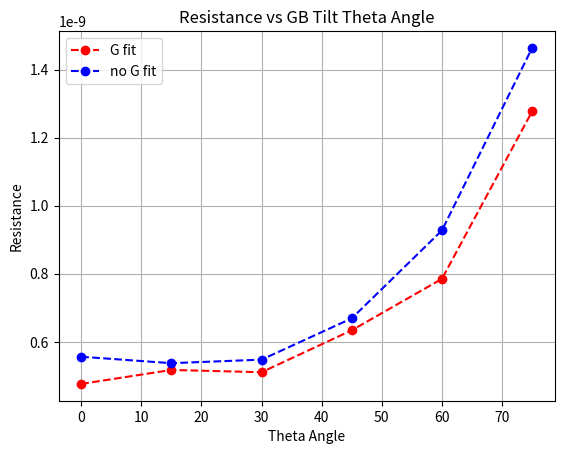

Write Python code to recreate this figure.
import matplotlib.pyplot as plt

# Data
theta_angle = [0, 15, 30, 45, 60, 75]

resistance_1 = [4.763770770058843e-10, 5.174270320521943e-10, 5.10775202795518e-10, 6.339480079165826e-10, 7.849171867503634e-10, 1.2769060616705319e-09] # step function data, G fit

resistance_2 = [5.562534445054336e-10, 5.372922740407817e-10, 5.4774395170108e-10, 6.690018087595993e-10, 9.272840951673182e-10, 1.4634507460796786e-09] # step function data, no G fit

# Plot
plt.plot(theta_angle, resistance_1, marker='o', linestyle='--', color='red', label='G fit')
plt.plot(theta_angle, resistance_2, marker='o', linestyle='--', color='blue', label='no G fit')
plt.xlabel('Theta Angle')
plt.ylabel('Resistance')
plt.title('Resistance vs GB Tilt Theta Angle')
plt.legend()
plt.grid(True)
plt.savefig(f"Tilt_v_Resist_STEP_FUNCTION.png", bbox_inches='tight')
plt.show()
